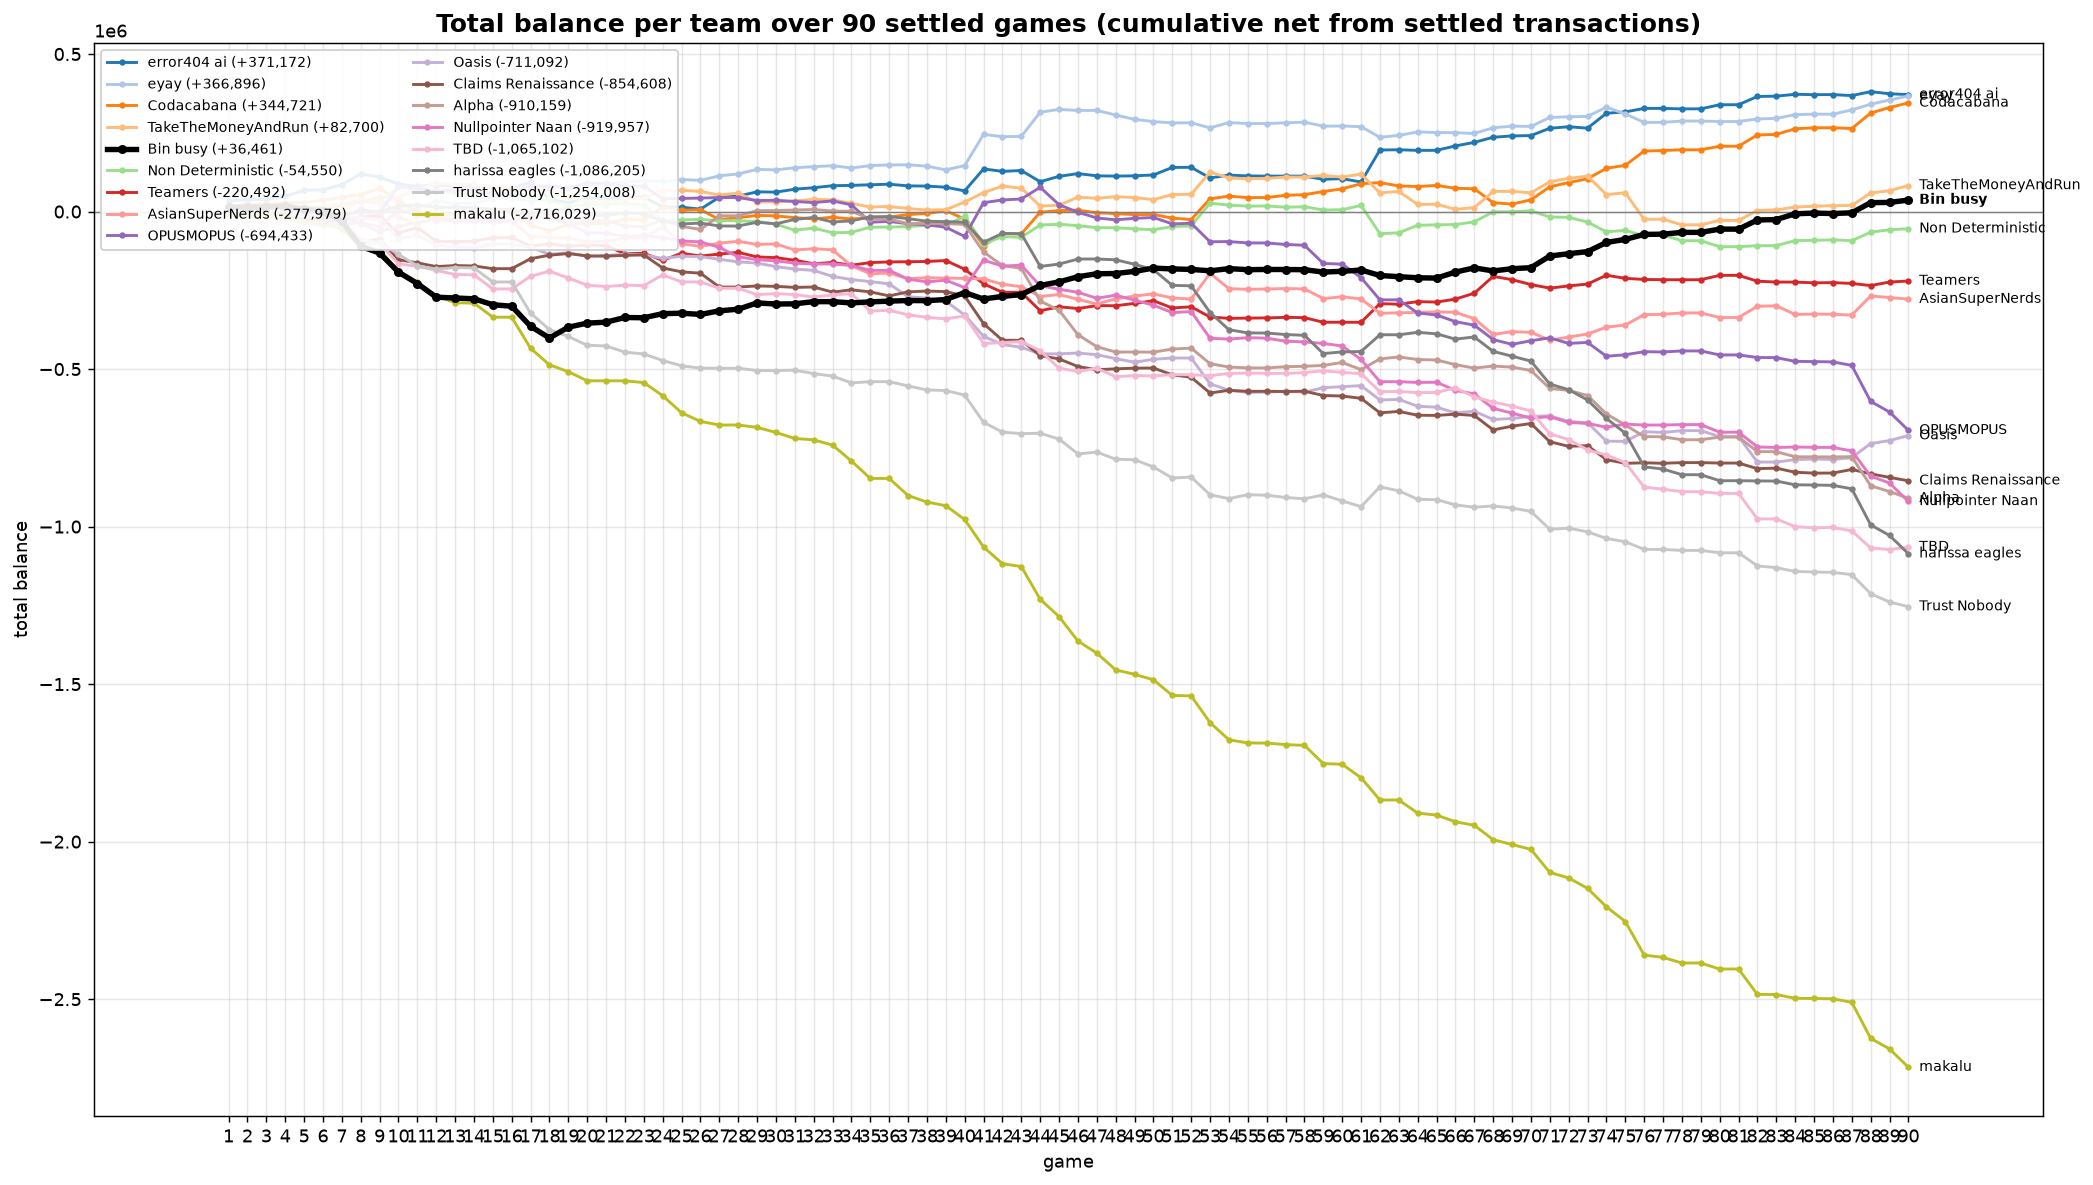

The table this chart was drawn from, first rows:
game, error404 ai, eyay, Codacabana, TakeTheMoneyAndRun, Bin busy, Non Deterministic, Teamers, AsianSuperNerds, OPUSMOPUS, Oasis, Claims Renaissance, Alpha, Nullpointer Naan, TBD, harissa eagles, Trust Nobody, makalu
1, 33436, -8274, 13441, -8274, 13502, 5683, -8274, -8274, -8274, -8274, -8274, -8274, -8274, -8274, -8274, -8274, -8274
2, 38239, -13418, 23797, -7862, 14223, 2849, -11130, 3377, -13418, -11617, -13418, -13418, -11528, -7820, -13418, -13418, -13418
3, 38642, -13418, 23797, -7903, 14223, 3249, -11130, 3377, -13418, -12379, -13418, -13418, -11528, -7820, -13418, -13418, -13418
4, 48769, -20541, 27644, -8857, 17744, 9520, -15019, 12392, -20541, -11679, -20541, -10291, -18473, -22348, -13088, -20541, -20541
5, 67725, -33606, 28641, -13454, 7139, 16149, -13338, 13465, -11717, -12155, -33606, 6114, -27389, -35155, -26152, -33606, -33606
6, 69007, -38649, 35881, -16737, 3199, 16363, -15566, 7087, -3887, -11661, -25808, 900.1, -25865, -44238, -19777, -38649, -38649
7, 85197, -28534, 45173, 1000, -30369, 22547, -23293, 19362, -19719, -17329, -41640, -15710, -41697, -32700, -8004, -54481, -54481
8, 119503, -23383, 53823, 34037, -110443, 36804, -18009, 31654, 7351, -19098, -98544, -38841, -34406, -89605, -2110, -111386, -111386
9, 109757, 1674, 73318, 24657, -131840, 32885, -13874, 45260, -2993, -25685, -86544, -63928, -47995, -99948, -504.1, -97362, -121729
10, 87149, 3323, 35425, 45710, -192346, 76869, -68183, -18027, 79611, -85653, -152800, -47221, 3582, -166204, 16664, -136189, -187985
11, 79705, 8312, -591.2, 68887, -228363, 71781, -50858, -39379, 73427, -75992, -162774, -34928, -10609, -173780, 20689, -172205, -224002
12, 85490, 34091, -13688, 89445, -271744, 65490, -94239, -18303, 64916, -106032, -174640, -23950, -25331, -186501, 14141, -182578, -267383
13, 80092, 25218, -7482, 85802, -274350, 58638, -95533, -27666, 68857, -112943, -171423, -25386, -29995, -199913, 13089, -177802, -289515
14, 81284, 26159, -5796, 86394, -276950, 58755, -94173, -27064, 67748, -114959, -172753, -25070, -31104, -201022, 12729, -178911, -290624
15, 72751, 41900, 864.1, 72646, -295752, 57731, -82955, -31932, 56971, -103090, -181287, -28417, -29174, -245655, 6467, -223544, -335256
16, 74329, 42538, 1254, 73336, -300473, 57789, -82349, -31242, 56971, -103019, -181287, -28417, -29174, -245655, 6467, -223544, -335256
17, 92905, 33048, -43208, 66637, -364262, 45211, -109635, -79456, 81112, -112974, -149666, -14936, -23376, -205456, -5834, -322324, -434036
18, 40418, 42225, -61642, 65529, -401344, 35216, -102358, -81086, 79397, -135970, -138427, -18656, -7157, -189141, 655.9, -374811, -486524
19, 27906, 78100, -40004, 46521, -366936, 18137, -109842, -84581, 76214, -130661, -133428, -40419, -39178, -210904, 11079, -396574, -508287
20, 42517, 84376, -38511, 30696, -354171, 20738, -106238, -96607, 89467, -141763, -140802, -29311, -66792, -233776, -10251, -424398, -537191
21, 41850, 87100, -37055, 30183, -351091, 22113, -108364, -93967, 89467, -139678, -141511, -28188, -69002, -237917, -12065, -426700, -537191
22, 45412, 94829, -24580, 40183, -336251, 26113, -133942, -84067, 79889, -135256, -139054, -45766, -78579, -233495, -3986, -446278, -537191
23, 46242, 96279, -26164, 42534, -337072, 20340, -132457, -83525, 80723, -137560, -137616, -48008, -75712, -235361, -7769, -452051, -542964
24, 14756, 95630, 14753, 66044, -324059, -28410, -154859, -47719, 40531, -148924, -179051, -26728, -82562, -200770, -30323, -472766, -584400
25, 13779, 101677, 3704, 67577, -322595, -26608, -132241, -102012, 41633, -141596, -191393, -47122, -93555, -223302, -39549, -489518, -638692
26, 7630, 98989, 6266, 63826, -326525, -24844, -141205, -110513, 42848, -142873, -195643, -56834, -96233, -223425, -36453, -496899, -666094
27, 45521, 113482, -25290, 52487, -315174, -28972, -134950, -100162, 44578, -151717, -239549, -13467, -113604, -243358, -45860, -497617, -677542
28, 49164, 119448, -19766, 58472, -309876, -28972, -129451, -94544, 44578, -159477, -239549, -13467, -143713, -243358, -45860, -497282, -677542
29, 62536, 133820, -12097, 30600, -290053, -31630, -144123, -104392, 34885, -163687, -236106, 2788, -152783, -263801, -33849, -504625, -685050
30, 61640, 132334, -13724, 30469, -293516, -40115, -146198, -102878, 36092, -174484, -237466, 3091, -156421, -260367, -38966, -504684, -701135
31, 71007, 139049, -19287, 33775, -292826, -59308, -154630, -122071, 31792, -182603, -240673, 4823, -163954, -263334, -24859, -503448, -720328
32, 75645, 142520, -23270, 38825, -285939, -52564, -165631, -117863, 28512, -186708, -239538, 6622, -166347, -271613, -18717, -514338, -724560
33, 82053, 145411, -17819, 36986, -286002, -67287, -161582, -121610, 33778, -205879, -255718, 1543, -166598, -264364, -33146, -522136, -741389
34, 83078, 138347, -23954, 26002, -289950, -66046, -170337, -171990, 21411, -215778, -248381, 961.7, -171165, -260720, -29554, -543786, -791769
35, 85021, 146039, -19588, 14419, -286649, -49372, -161950, -197537, -33855, -222302, -255015, -23473, -186719, -315987, -16703, -540005, -847036
36, 86774, 147836, -17578, 15983, -284342, -49372, -159889, -194972, -31311, -229617, -267712, -23473, -186719, -313445, -15834, -540005, -847036
37, 81510, 148407, -9640, 9699, -282403, -47714, -159339, -213233, -38865, -270388, -254889, -38650, -214512, -327649, -22580, -553495, -901350
38, 80872, 144044, -6083, 4679, -282907, -43633, -158463, -209942, -41992, -274590, -252279, -37612, -223289, -335692, -30624, -566197, -921981
39, 77256, 132391, 2496, 5908, -279230, -42908, -155461, -211127, -49913, -284551, -254106, -38124, -217746, -340606, -32152, -568077, -933633
40, 65583, 145893, -23713, 30303, -257153, -15207, -183128, -212225, -79087, -328324, -268253, -41005, -241634, -331525, -33682, -582727, -977406
41, 135314, 245061, -108662, 60118, -277576, -102728, -229369, -213787, 28207, -396132, -355773, -128525, -154270, -419019, -97273, -668915, -1064926
42, 127647, 237728, -69985, 80861, -269297, -79306, -256203, -230861, 36843, -421929, -408561, -171189, -173157, -416154, -69308, -700193, -1117714
43, 130225, 238543, -71051, 74220, -263496, -81783, -256341, -238549, 39860, -430982, -408598, -180242, -170278, -412654, -70319, -704834, -1126766
44, 94668, 315237, -2295, 17322, -234593, -42692, -314823, -269675, 76907, -451865, -457331, -284050, -235498, -442014, -174127, -703775, -1230574
45, 111805, 324323, 3216, 20125, -223203, -40291, -302274, -263103, 21766, -451525, -467737, -313225, -246601, -497155, -166734, -722000, -1285715
46, 120455, 320933, 4232, 45484, -206894, -44870, -307812, -278651, -2295, -449146, -491893, -390803, -256352, -507602, -150788, -769146, -1363293
47, 113405, 320939, -3765, 42063, -197407, -51207, -298501, -293479, -20294, -454206, -501997, -428989, -275192, -497590, -150483, -763475, -1401480
48, 112526, 306609, -6458, 47040, -196730, -51315, -298965, -277032, -26243, -466970, -499322, -445990, -265478, -524111, -153216, -786097, -1454771
49, 113406, 292519, -9740, 44499, -189880, -54812, -291458, -268238, -21522, -478112, -497014, -445780, -281290, -520582, -167306, -787740, -1468861
50, 116082, 285572, -9293, 37863, -179553, -57699, -283043, -261393, -18848, -468952, -496694, -446304, -297152, -521706, -184537, -810568, -1486092
51, 139988, 281378, -20796, 53987, -182037, -47716, -305944, -274266, -39062, -464707, -518163, -436397, -320978, -517576, -234285, -845912, -1535840
52, 140465, 281699, -25347, 54640, -183636, -45365, -302340, -277761, -37233, -465055, -526019, -433384, -317335, -518093, -235750, -842646, -1537305
53, 106591, 265617, 40426, 125321, -188087, 26791, -334643, -195722, -95913, -546631, -575959, -482964, -402003, -520489, -320419, -899092, -1621974
54, 115630, 282424, 48966, 106882, -181146, 20486, -339031, -244716, -95287, -567360, -567324, -493413, -404898, -514063, -375023, -911068, -1676578
55, 113171, 279327, 44276, 104214, -184428, 17167, -338162, -246923, -99532, -574287, -570596, -496442, -400163, -512340, -385148, -898693, -1686703
56, 112455, 279474, 44637, 105381, -183795, 17654, -337592, -245746, -99727, -573085, -570526, -496359, -401957, -513643, -385604, -900251, -1687159
57, 112606, 281479, 51533, 109399, -183973, 13862, -335806, -244365, -104461, -570335, -571322, -492464, -411360, -513911, -390339, -907579, -1691894
58, 112442, 283751, 53603, 109535, -184638, 15240, -336745, -245603, -106902, -573095, -570218, -491089, -413879, -511135, -392779, -911587, -1694334
59, 102367, 271098, 63438, 114622, -192009, 4941, -351322, -276162, -164798, -559047, -583882, -488467, -418612, -505469, -450675, -899391, -1752230
60, 104443, 271604, 72058, 109300, -189770, 5934, -351351, -270493, -166870, -555901, -585507, -479030, -426661, -510455, -445579, -918388, -1754302
... 30 more rows
